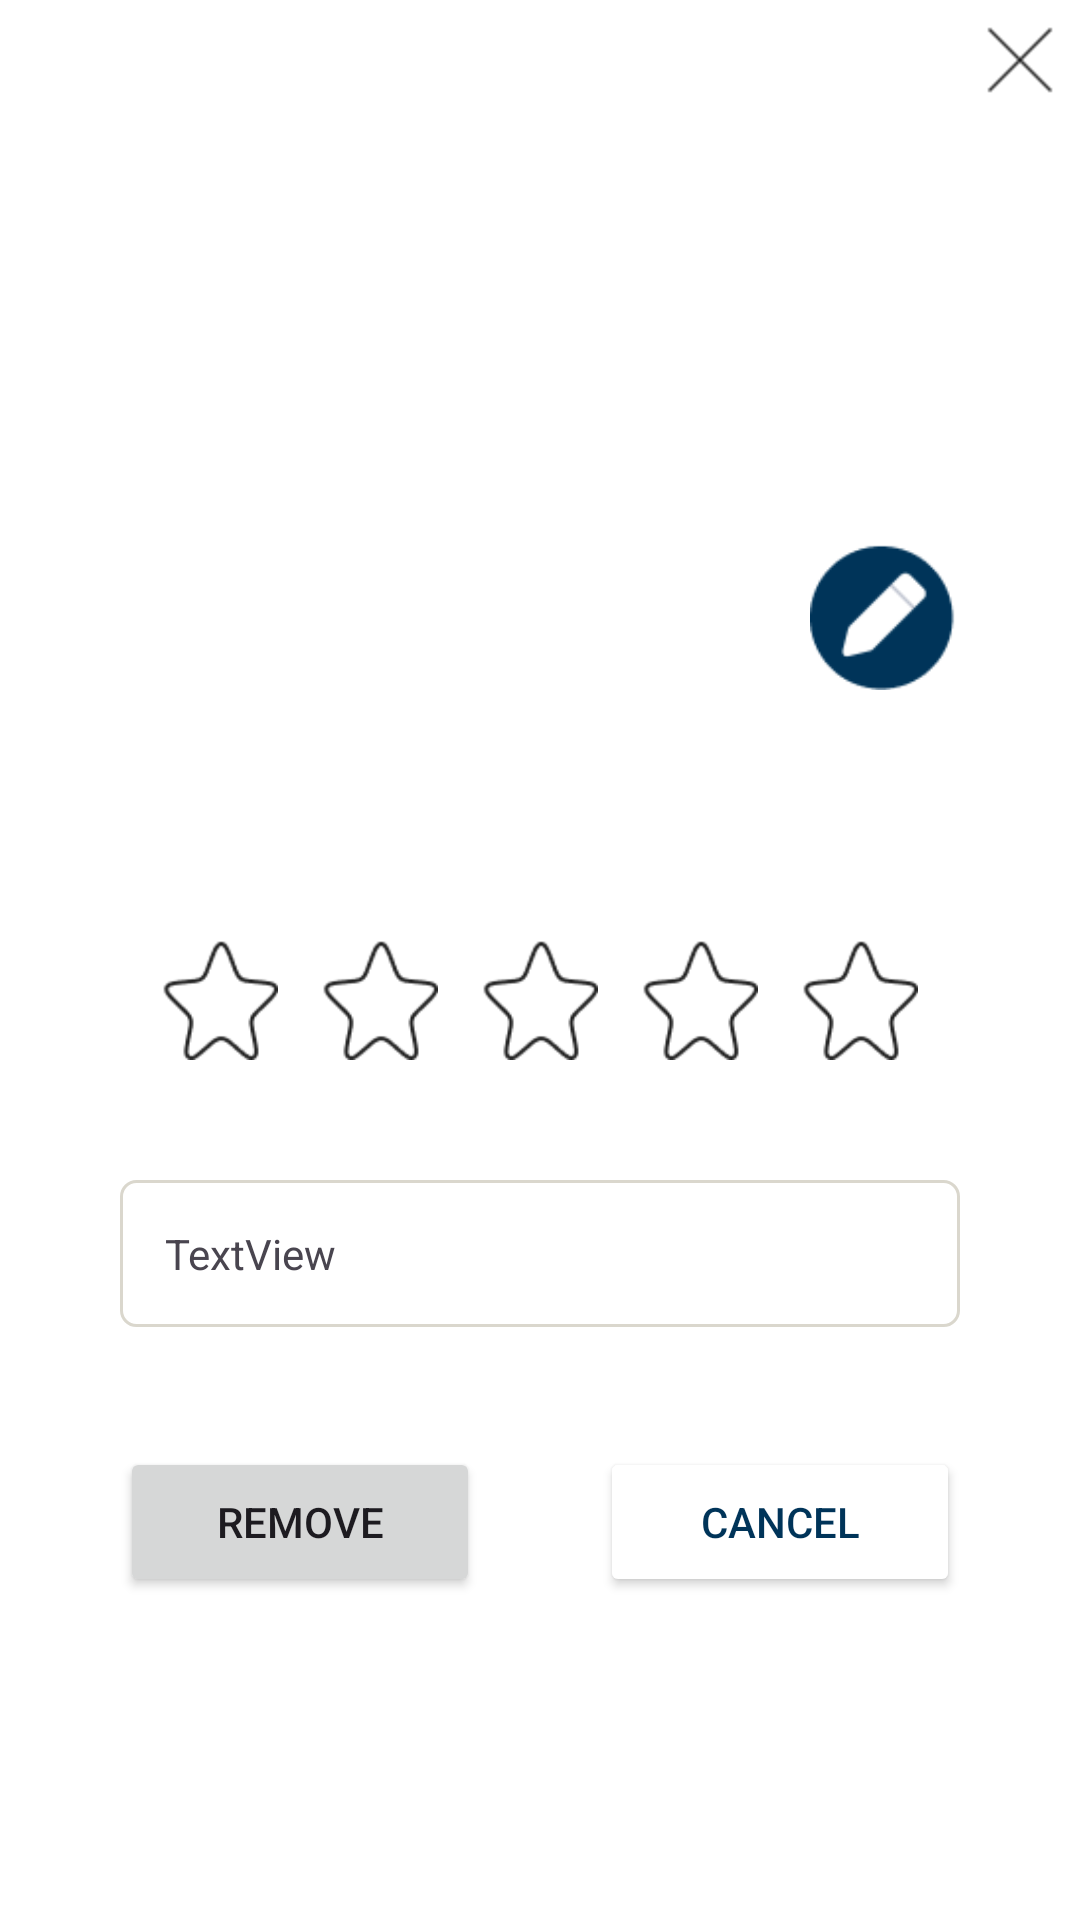

The Android layout XML behind this screen, and the referenced resources:
<!-- AndroidManifest.xml: application theme Theme.MapLuv -->
<!-- res/layout/fragment_place_modal.xml -->
<?xml version="1.0" encoding="utf-8"?>
<androidx.constraintlayout.widget.ConstraintLayout xmlns:android="http://schemas.android.com/apk/res/android"
    xmlns:app="http://schemas.android.com/apk/res-auto"
    xmlns:tools="http://schemas.android.com/tools"
    android:layout_width="match_parent"
    android:layout_height="wrap_content"
    android:background="#FFFFFF"
    android:paddingBottom="40dp"
    tools:context=".ui.fragments.PlaceModalFragment">

    <ImageView
        android:id="@+id/placeImage"
        android:layout_width="0dp"
        android:layout_height="150dp"
        android:adjustViewBounds="true"
        android:maxHeight="200dp"
        android:scaleType="fitCenter"
        app:layout_constraintEnd_toEndOf="parent"
        app:layout_constraintHorizontal_bias="1.0"
        app:layout_constraintStart_toStartOf="parent"
        app:layout_constraintTop_toTopOf="parent"
        tools:src="@tools:sample/avatars" />

    <TextView
        android:id="@+id/placeTitle"
        android:layout_width="0dp"
        android:layout_height="wrap_content"
        android:layout_marginStart="40dp"
        android:layout_marginTop="30dp"
        android:layout_marginEnd="10dp"
        android:textColor="@color/primaryColor"
        android:textSize="24sp"
        android:textStyle="bold"
        app:layout_constraintEnd_toStartOf="@+id/editBtn"
        app:layout_constraintStart_toStartOf="parent"
        app:layout_constraintTop_toBottomOf="@+id/placeImage" />

    <TextView
        android:id="@+id/placeAdd"
        android:layout_width="0dp"
        android:layout_height="wrap_content"
        android:layout_marginStart="40dp"
        android:layout_marginTop="4dp"
        android:layout_marginEnd="100dp"
        app:layout_constraintEnd_toEndOf="parent"
        app:layout_constraintStart_toStartOf="parent"
        app:layout_constraintTop_toBottomOf="@+id/checkIcon" />

    <TextView
        android:id="@+id/placePhone"
        android:layout_width="0dp"
        android:layout_height="wrap_content"
        android:layout_marginStart="40dp"
        android:layout_marginTop="5dp"
        android:layout_marginEnd="40dp"
        android:inputType="phone"
        app:layout_constraintEnd_toEndOf="parent"
        app:layout_constraintStart_toStartOf="parent"
        app:layout_constraintTop_toBottomOf="@+id/placeAdd" />

    <TextView
        android:id="@+id/placeWeb"
        android:layout_width="0dp"
        android:layout_height="wrap_content"
        android:layout_marginStart="40dp"
        android:layout_marginTop="5dp"
        android:layout_marginEnd="40dp"
        app:layout_constraintEnd_toEndOf="parent"
        app:layout_constraintStart_toStartOf="parent"
        app:layout_constraintTop_toBottomOf="@+id/placePhone" />

    <ImageView
        android:id="@+id/star15"
        android:layout_width="40dp"
        android:layout_height="40dp"
        android:layout_marginStart="40dp"
        android:layout_marginTop="30dp"
        android:src="@drawable/star_plain_50x50"
        app:layout_constraintEnd_toStartOf="@+id/star25"
        app:layout_constraintHorizontal_bias="0.5"
        app:layout_constraintStart_toStartOf="parent"
        app:layout_constraintTop_toBottomOf="@+id/placeWeb" />

    <ImageView
        android:id="@+id/star25"
        android:layout_width="40dp"
        android:layout_height="40dp"
        android:layout_marginTop="30dp"
        android:src="@drawable/star_plain_50x50"
        app:layout_constraintEnd_toStartOf="@+id/star35"
        app:layout_constraintHorizontal_bias="0.5"
        app:layout_constraintStart_toEndOf="@+id/star15"
        app:layout_constraintTop_toBottomOf="@+id/placeWeb" />

    <ImageView
        android:id="@+id/star35"
        android:layout_width="40dp"
        android:layout_height="40dp"
        android:layout_marginTop="30dp"
        android:src="@drawable/star_plain_50x50"
        app:layout_constraintEnd_toStartOf="@+id/star45"
        app:layout_constraintHorizontal_bias="0.5"
        app:layout_constraintStart_toEndOf="@+id/star25"
        app:layout_constraintTop_toBottomOf="@+id/placeWeb" />

    <ImageView
        android:id="@+id/star45"
        android:layout_width="40dp"
        android:layout_height="40dp"
        android:layout_marginTop="30dp"
        android:src="@drawable/star_plain_50x50"
        app:layout_constraintEnd_toStartOf="@+id/star55"
        app:layout_constraintHorizontal_bias="0.5"
        app:layout_constraintStart_toEndOf="@+id/star35"
        app:layout_constraintTop_toBottomOf="@+id/placeWeb" />

    <ImageView
        android:id="@+id/star55"
        android:layout_width="40dp"
        android:layout_height="40dp"
        android:layout_marginTop="30dp"
        android:layout_marginEnd="40dp"
        android:src="@drawable/star_plain_50x50"
        app:layout_constraintEnd_toEndOf="parent"
        app:layout_constraintHorizontal_bias="0.5"
        app:layout_constraintStart_toEndOf="@+id/star45"
        app:layout_constraintTop_toBottomOf="@+id/placeWeb" />

    <TextView
        android:id="@+id/placeComment"
        android:layout_width="280dp"
        android:layout_height="wrap_content"
        android:layout_marginStart="40dp"
        android:layout_marginTop="40dp"
        android:layout_marginEnd="40dp"
        android:background="@drawable/place_detail_comment"
        android:padding="15dp"
        android:text="TextView"
        app:layout_constraintEnd_toEndOf="parent"
        app:layout_constraintStart_toStartOf="parent"
        app:layout_constraintTop_toBottomOf="@+id/star35" />

    <Button
        android:id="@+id/cancelBtnDetail"
        android:layout_width="0dp"
        android:layout_height="50dp"
        android:layout_marginStart="20dp"
        android:layout_marginTop="40dp"
        android:layout_marginEnd="40dp"
        android:backgroundTint="@color/white"
        android:clickable="true"
        android:text="@string/cancel"
        android:textColor="@color/primaryColor"
        app:cornerRadius="5dp"
        app:layout_constraintEnd_toEndOf="parent"
        app:layout_constraintHorizontal_bias="0.5"
        app:layout_constraintStart_toEndOf="@+id/removePlaceBtn"
        app:layout_constraintTop_toBottomOf="@+id/placeComment"
        app:strokeColor="@color/primaryColor"
        app:strokeWidth="1dp" />

    <Button
        android:id="@+id/removePlaceBtn"
        android:layout_width="0dp"
        android:layout_height="50dp"
        android:layout_marginStart="40dp"
        android:layout_marginTop="40dp"
        android:layout_marginEnd="20dp"
        android:text="@string/remove"
        app:cornerRadius="5dp"
        app:layout_constraintEnd_toStartOf="@+id/cancelBtnDetail"
        app:layout_constraintHorizontal_bias="0.5"
        app:layout_constraintStart_toStartOf="parent"
        app:layout_constraintTop_toBottomOf="@+id/placeComment" />

    <ImageView
        android:id="@+id/editBtn"
        android:layout_width="50dp"
        android:layout_height="50dp"
        android:layout_marginTop="30dp"
        android:layout_marginEnd="40dp"
        android:clickable="true"
        android:src="@drawable/edit_icon"
        app:layout_constraintEnd_toEndOf="parent"
        app:layout_constraintTop_toBottomOf="@+id/placeImage" />

    <ImageView
        android:id="@+id/closeBtn"
        android:layout_width="40dp"
        android:layout_height="40dp"
        android:clickable="true"
        android:src="@drawable/close_icon"
        app:layout_constraintEnd_toEndOf="parent"
        app:layout_constraintTop_toTopOf="parent" />

    <ImageView
        android:id="@+id/checkIcon"
        android:layout_width="20dp"
        android:layout_height="20dp"
        android:layout_marginStart="40dp"
        android:scaleType="fitXY"
        android:visibility="gone"
        app:layout_constraintStart_toStartOf="parent"
        app:layout_constraintTop_toBottomOf="@+id/placeTitle"
        app:srcCompat="@drawable/check_mark"
        tools:src="@tools:sample/avatars" />

    <TextView
        android:id="@+id/visitedTV"
        android:layout_width="wrap_content"
        android:layout_height="wrap_content"
        android:layout_marginTop="3dp"
        android:text="Visited"
        android:textColor="#1976D2"
        android:visibility="gone"
        app:layout_constraintBottom_toTopOf="@+id/placeAdd"
        app:layout_constraintStart_toEndOf="@+id/checkIcon"
        app:layout_constraintTop_toBottomOf="@+id/placeTitle" />

</androidx.constraintlayout.widget.ConstraintLayout>
<!-- resources referenced by this layout -->
<resources>
  <color name="primaryColor">#003459</color>
  <color name="white">#FFFFFFFF</color>
  <!-- drawable check_mark: png bitmap (drawable, 872 bytes) -->
  <!-- drawable close_icon: png bitmap (drawable, 403 bytes) -->
  <!-- drawable edit_icon: png bitmap (drawable, 1755 bytes) -->
  <!-- drawable place_detail_comment (drawable) -->
  <?xml version="1.0" encoding="utf-8"?>
  <shape xmlns:android="http://schemas.android.com/apk/res/android"
      android:shape="rectangle">
      <solid android:color="@color/white"/>
      <stroke android:width="1dp" android:color="#dad7cd"/>
      <corners android:radius="5dp"/>
  </shape>
  <!-- drawable star_plain_50x50: png bitmap (drawable, 1731 bytes) -->
  <string name="cancel">Cancel</string>
  <string name="remove">Remove</string>
  <style name="Theme.MapLuv" parent="Base.Theme.MapLuv" />
  <style name="Base.Theme.MapLuv" parent="Theme.Material3.DayNight.NoActionBar">
          
          <item name="colorPrimary">#003459</item>
          <item name="colorSecondary">@color/secondaryColor</item>
          <item name="android:windowBackground">@color/secondaryColor</item>
      </style>
  <color name="secondaryColor">#F2FDFF</color>
</resources>
